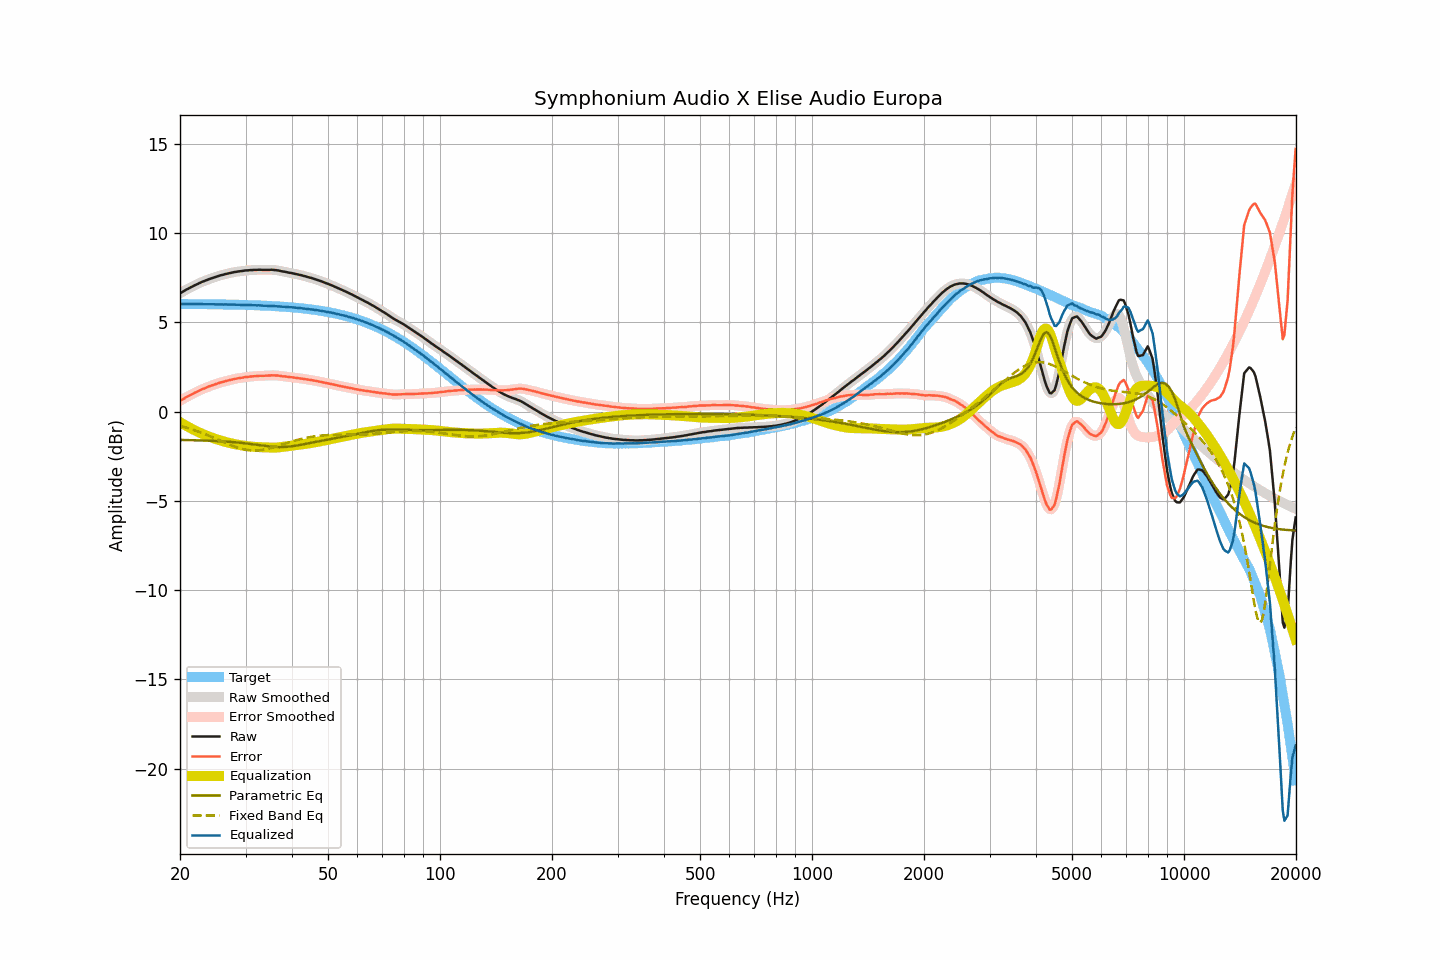

Values plotted in this chart, from the file beside it:
frequency, raw, smoothed, error, error_smoothed, equalization, parametric_eq, fixed_band_eq, equalized_raw, equalized_smoothed, target
20.00, 6.62, 6.62, 0.60, 0.60, -0.60, -1.59, -0.80, 6.02, 6.02, 6.02
20.20, 6.67, 6.67, 0.65, 0.65, -0.65, -1.59, -0.83, 6.02, 6.02, 6.02
20.40, 6.72, 6.73, 0.70, 0.70, -0.70, -1.59, -0.85, 6.02, 6.02, 6.02
20.61, 6.78, 6.78, 0.76, 0.76, -0.75, -1.59, -0.88, 6.03, 6.02, 6.02
20.81, 6.83, 6.83, 0.81, 0.81, -0.80, -1.60, -0.90, 6.03, 6.02, 6.02
21.02, 6.87, 6.88, 0.85, 0.86, -0.85, -1.60, -0.93, 6.02, 6.02, 6.02
21.23, 6.92, 6.92, 0.90, 0.90, -0.90, -1.60, -0.96, 6.02, 6.02, 6.02
21.44, 6.97, 6.97, 0.95, 0.95, -0.95, -1.60, -0.99, 6.02, 6.02, 6.02
21.66, 7.01, 7.01, 0.99, 1.00, -1.00, -1.60, -1.02, 6.01, 6.02, 6.02
21.87, 7.06, 7.06, 1.04, 1.04, -1.04, -1.61, -1.05, 6.02, 6.02, 6.02
22.09, 7.10, 7.10, 1.09, 1.09, -1.09, -1.61, -1.08, 6.01, 6.01, 6.02
22.31, 7.14, 7.15, 1.13, 1.13, -1.13, -1.61, -1.11, 6.01, 6.01, 6.01
22.54, 7.19, 7.19, 1.18, 1.17, -1.17, -1.61, -1.14, 6.02, 6.02, 6.01
22.76, 7.23, 7.23, 1.22, 1.22, -1.21, -1.62, -1.18, 6.02, 6.02, 6.01
22.99, 7.27, 7.27, 1.26, 1.26, -1.25, -1.62, -1.21, 6.02, 6.01, 6.01
23.22, 7.30, 7.30, 1.29, 1.29, -1.29, -1.62, -1.25, 6.01, 6.01, 6.01
23.45, 7.34, 7.34, 1.33, 1.33, -1.33, -1.63, -1.28, 6.01, 6.01, 6.01
23.69, 7.37, 7.37, 1.36, 1.36, -1.37, -1.63, -1.32, 6.00, 6.01, 6.01
23.92, 7.41, 7.41, 1.40, 1.40, -1.40, -1.63, -1.36, 6.01, 6.01, 6.01
24.16, 7.44, 7.44, 1.43, 1.43, -1.43, -1.64, -1.39, 6.01, 6.01, 6.01
24.40, 7.47, 7.47, 1.47, 1.47, -1.47, -1.64, -1.43, 6.00, 6.01, 6.01
24.65, 7.50, 7.50, 1.50, 1.50, -1.50, -1.64, -1.47, 6.00, 6.00, 6.00
24.89, 7.53, 7.53, 1.53, 1.53, -1.53, -1.65, -1.51, 6.00, 6.00, 6.00
25.14, 7.56, 7.56, 1.56, 1.56, -1.56, -1.65, -1.55, 6.00, 6.00, 6.00
25.39, 7.59, 7.59, 1.59, 1.59, -1.59, -1.66, -1.59, 6.00, 6.00, 6.00
25.65, 7.62, 7.62, 1.62, 1.62, -1.62, -1.66, -1.63, 6.00, 6.00, 6.00
25.91, 7.64, 7.64, 1.64, 1.64, -1.64, -1.67, -1.67, 6.00, 6.00, 6.00
26.16, 7.66, 7.66, 1.67, 1.67, -1.67, -1.67, -1.71, 5.99, 6.00, 6.00
26.43, 7.69, 7.69, 1.70, 1.69, -1.69, -1.68, -1.75, 6.00, 5.99, 5.99
26.69, 7.71, 7.71, 1.72, 1.72, -1.72, -1.68, -1.79, 5.99, 5.99, 5.99
26.96, 7.73, 7.73, 1.74, 1.74, -1.74, -1.69, -1.82, 5.99, 5.99, 5.99
27.23, 7.75, 7.75, 1.76, 1.76, -1.76, -1.70, -1.86, 5.99, 5.99, 5.99
27.50, 7.77, 7.77, 1.78, 1.78, -1.78, -1.70, -1.90, 5.99, 5.99, 5.99
27.77, 7.79, 7.79, 1.81, 1.81, -1.80, -1.71, -1.93, 5.99, 5.99, 5.98
28.05, 7.81, 7.81, 1.83, 1.83, -1.82, -1.72, -1.97, 5.99, 5.98, 5.98
28.33, 7.82, 7.82, 1.84, 1.84, -1.84, -1.73, -2.00, 5.98, 5.98, 5.98
28.62, 7.84, 7.84, 1.86, 1.86, -1.86, -1.74, -2.03, 5.98, 5.98, 5.98
28.90, 7.85, 7.85, 1.87, 1.87, -1.88, -1.74, -2.05, 5.98, 5.97, 5.98
29.19, 7.86, 7.86, 1.89, 1.89, -1.89, -1.75, -2.08, 5.97, 5.97, 5.97
29.48, 7.87, 7.88, 1.90, 1.90, -1.90, -1.76, -2.10, 5.97, 5.97, 5.97
29.78, 7.89, 7.89, 1.92, 1.92, -1.92, -1.77, -2.12, 5.97, 5.97, 5.97
30.08, 7.90, 7.90, 1.93, 1.93, -1.93, -1.78, -2.14, 5.97, 5.97, 5.97
30.38, 7.90, 7.91, 1.94, 1.94, -1.94, -1.79, -2.15, 5.96, 5.97, 5.96
30.68, 7.91, 7.91, 1.95, 1.95, -1.95, -1.80, -2.16, 5.96, 5.96, 5.96
30.99, 7.92, 7.92, 1.96, 1.96, -1.96, -1.82, -2.17, 5.96, 5.96, 5.96
31.30, 7.92, 7.92, 1.97, 1.97, -1.97, -1.83, -2.18, 5.95, 5.96, 5.95
31.61, 7.93, 7.93, 1.98, 1.98, -1.98, -1.84, -2.18, 5.95, 5.95, 5.95
31.93, 7.93, 7.93, 1.98, 1.98, -1.98, -1.85, -2.18, 5.95, 5.95, 5.95
32.24, 7.93, 7.94, 1.99, 1.99, -1.99, -1.86, -2.18, 5.94, 5.95, 5.95
32.57, 7.94, 7.94, 2.00, 2.00, -1.99, -1.88, -2.17, 5.95, 5.94, 5.94
32.89, 7.94, 7.94, 2.00, 2.00, -2.00, -1.89, -2.16, 5.94, 5.94, 5.94
33.22, 7.93, 7.93, 2.00, 2.00, -2.00, -1.90, -2.15, 5.93, 5.93, 5.93
33.55, 7.93, 7.93, 2.00, 2.00, -2.00, -1.91, -2.13, 5.93, 5.93, 5.93
33.89, 7.93, 7.93, 2.00, 2.00, -2.01, -1.93, -2.12, 5.92, 5.92, 5.93
34.23, 7.93, 7.93, 2.01, 2.01, -2.01, -1.94, -2.10, 5.92, 5.92, 5.92
34.57, 7.93, 7.93, 2.01, 2.01, -2.02, -1.95, -2.08, 5.91, 5.92, 5.92
34.92, 7.93, 7.93, 2.02, 2.02, -2.02, -1.96, -2.05, 5.91, 5.91, 5.91
35.27, 7.94, 7.93, 2.03, 2.03, -2.02, -1.97, -2.03, 5.92, 5.91, 5.91
35.62, 7.93, 7.93, 2.03, 2.03, -2.02, -1.97, -2.00, 5.91, 5.91, 5.90
35.97, 7.92, 7.92, 2.02, 2.03, -2.02, -1.98, -1.98, 5.90, 5.90, 5.90
... 635 more rows
